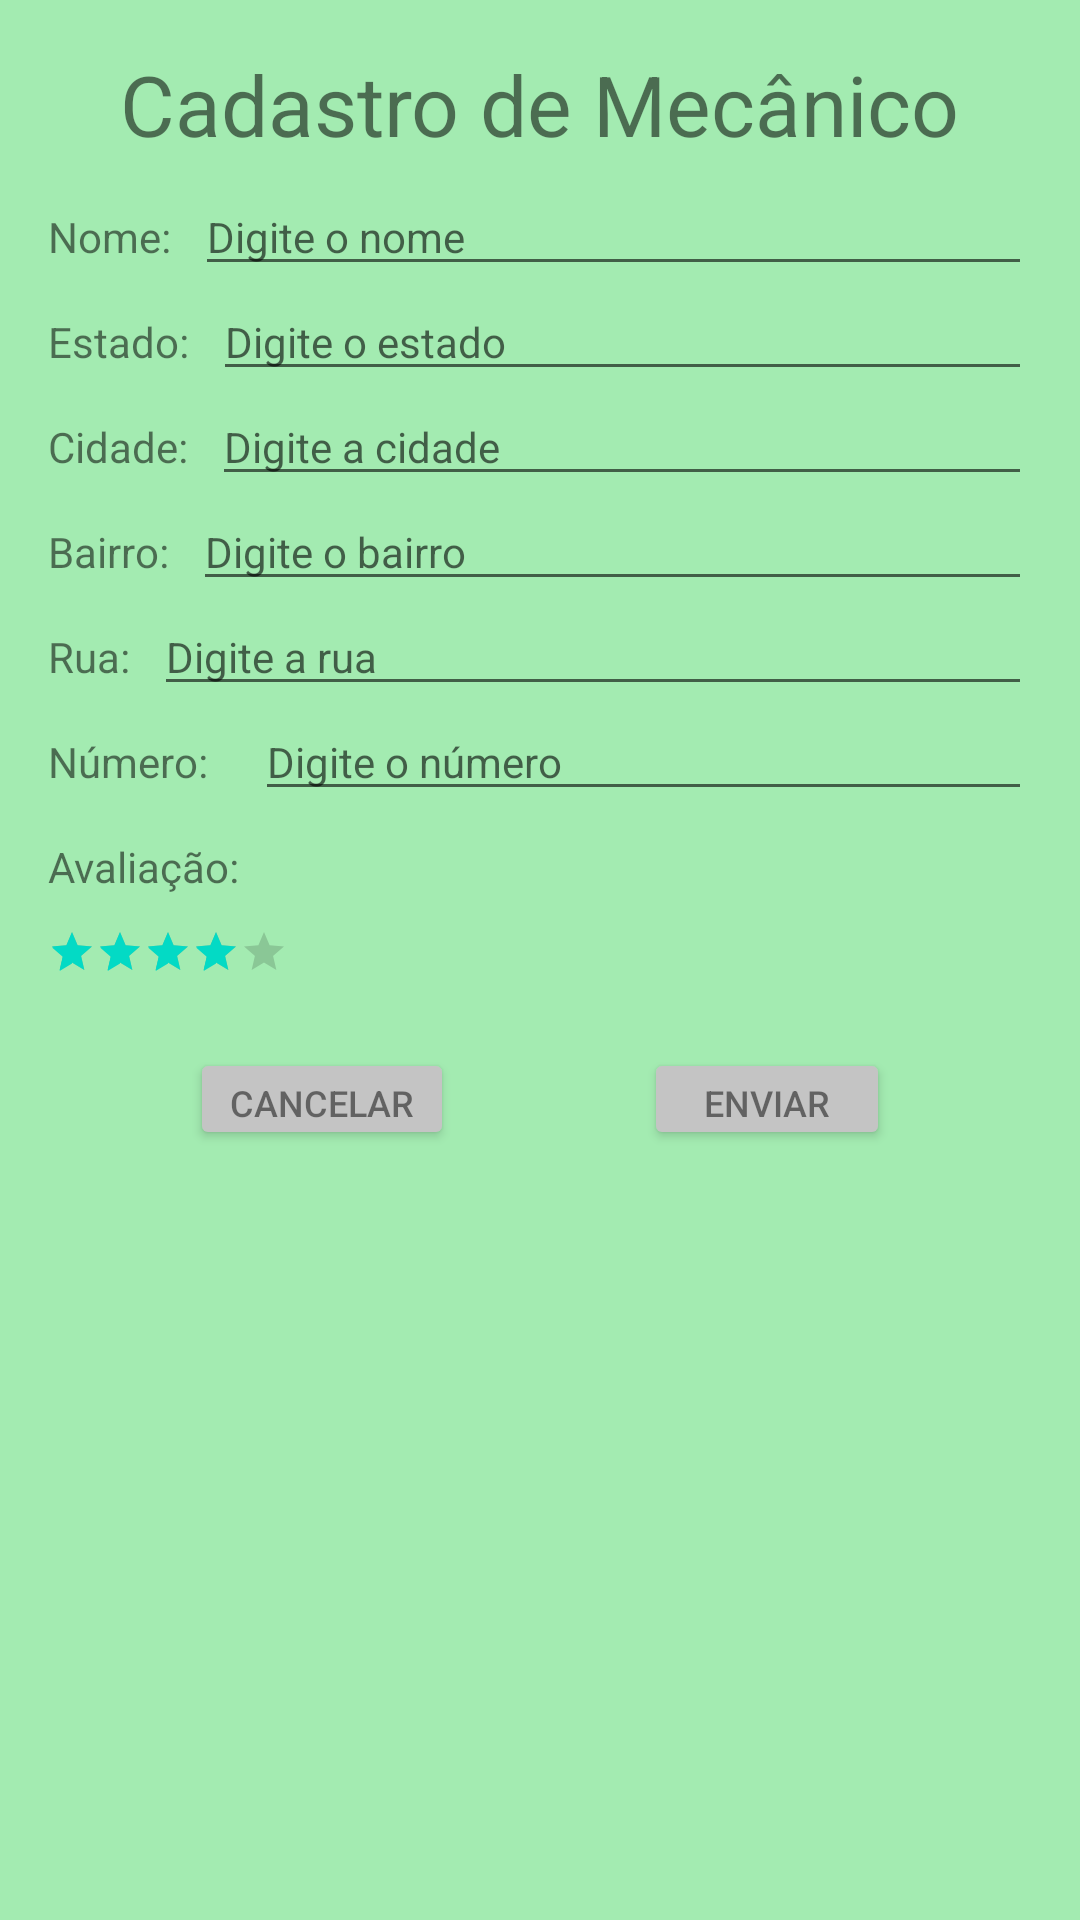

Here is an Android app screen rendered from its layout file. Give the layout XML and the strings, colors and styles it references.
<!-- AndroidManifest.xml: application theme Theme.Autonomia -->
<!-- res/layout/activity_cad_mec.xml -->
<?xml version="1.0" encoding="utf-8"?>

<androidx.constraintlayout.widget.ConstraintLayout xmlns:android="http://schemas.android.com/apk/res/android"
    xmlns:app="http://schemas.android.com/apk/res-auto"
    xmlns:tools="http://schemas.android.com/tools"
    android:layout_width="match_parent"
    android:layout_height="match_parent"
    android:background="#A3EBB1"
    tools:context=".CadMec">

    <Button
        android:id="@+id/button3"
        android:layout_width="82dp"
        android:layout_height="34dp"
        android:text="Enviar"
        android:textColor="#80000000"
        android:textSize="12sp"
        app:backgroundTint="#C4C4C4"
        app:layout_constraintBottom_toBottomOf="@+id/button5"
        app:layout_constraintEnd_toEndOf="parent"
        app:layout_constraintHorizontal_bias="0.5"
        app:layout_constraintStart_toEndOf="@+id/button5"
        app:layout_constraintTop_toTopOf="@+id/button5" />

    <Button
        android:id="@+id/button5"
        android:layout_width="wrap_content"
        android:layout_height="34dp"
        android:layout_marginTop="24dp"
        android:text="Cancelar"
        android:textColor="#80000000"
        android:textSize="12sp"
        app:backgroundTint="#C4C4C4"
        app:layout_constraintEnd_toStartOf="@+id/button3"
        app:layout_constraintHorizontal_bias="0.5"
        app:layout_constraintStart_toStartOf="parent"
        app:layout_constraintTop_toBottomOf="@+id/ratingBar" />

    <EditText
        android:id="@+id/txtEstadoMec"
        android:layout_width="0dp"
        android:layout_height="wrap_content"
        android:layout_marginStart="8dp"
        android:layout_marginEnd="16dp"
        android:ems="10"
        android:hint="Digite o estado"
        android:inputType="textPersonName"
        android:textSize="14sp"
        app:layout_constraintBaseline_toBaselineOf="@+id/textView3"
        app:layout_constraintEnd_toEndOf="parent"
        app:layout_constraintStart_toEndOf="@+id/textView3" />

    <TextView
        android:id="@+id/textView6"
        android:layout_width="wrap_content"
        android:layout_height="wrap_content"
        android:layout_marginStart="16dp"
        android:layout_marginTop="16dp"
        android:text="Rua:"
        app:layout_constraintStart_toStartOf="parent"
        app:layout_constraintTop_toBottomOf="@+id/textView5" />

    <TextView
        android:id="@+id/textView7"
        android:layout_width="61dp"
        android:layout_height="wrap_content"
        android:layout_marginStart="16dp"
        android:layout_marginTop="16dp"
        android:text="Número:"
        app:layout_constraintStart_toStartOf="parent"
        app:layout_constraintTop_toBottomOf="@+id/textView6" />

    <EditText
        android:id="@+id/editTextTextPersonName6"
        android:layout_width="0dp"
        android:layout_height="wrap_content"
        android:layout_marginStart="8dp"
        android:layout_marginEnd="16dp"
        android:ems="10"
        android:hint="Digite o número"
        android:inputType="textPersonName"
        android:textSize="14sp"
        app:layout_constraintBaseline_toBaselineOf="@+id/textView7"
        app:layout_constraintEnd_toEndOf="parent"
        app:layout_constraintStart_toEndOf="@+id/textView7" />

    <RatingBar
        android:id="@+id/ratingBar"
        style="@android:style/Widget.DeviceDefault.Light.RatingBar.Small"
        android:layout_width="wrap_content"
        android:layout_height="wrap_content"
        android:layout_marginStart="16dp"
        android:layout_marginTop="8dp"
        android:rating="4"
        app:layout_constraintStart_toStartOf="parent"
        app:layout_constraintTop_toBottomOf="@+id/textView8" />

    <EditText
        android:id="@+id/txtRuaMec"
        android:layout_width="0dp"
        android:layout_height="wrap_content"
        android:layout_marginStart="8dp"
        android:layout_marginEnd="16dp"
        android:ems="10"
        android:hint="Digite a rua"
        android:inputType="textPersonName"
        android:textSize="14sp"
        app:layout_constraintBaseline_toBaselineOf="@+id/textView6"
        app:layout_constraintEnd_toEndOf="parent"
        app:layout_constraintStart_toEndOf="@+id/textView6" />

    <TextView
        android:id="@+id/textView8"
        android:layout_width="75dp"
        android:layout_height="22dp"
        android:layout_marginStart="16dp"
        android:layout_marginTop="16dp"
        android:text="Avaliação:"
        app:layout_constraintStart_toStartOf="parent"
        app:layout_constraintTop_toBottomOf="@+id/textView7" />

    <EditText
        android:id="@+id/txtCidadeMec"
        android:layout_width="0dp"
        android:layout_height="wrap_content"
        android:layout_marginStart="8dp"
        android:layout_marginEnd="16dp"
        android:ems="10"
        android:hint="Digite a cidade"
        android:inputType="textPersonName"
        android:textSize="14sp"
        app:layout_constraintBaseline_toBaselineOf="@+id/textView4"
        app:layout_constraintEnd_toEndOf="parent"
        app:layout_constraintStart_toEndOf="@+id/textView4" />

    <EditText
        android:id="@+id/txtBairroMec"
        android:layout_width="0dp"
        android:layout_height="wrap_content"
        android:layout_marginStart="8dp"
        android:layout_marginEnd="16dp"
        android:ems="10"
        android:hint="Digite o bairro"
        android:inputType="textPersonName"
        android:textSize="14sp"
        app:layout_constraintBaseline_toBaselineOf="@+id/textView5"
        app:layout_constraintEnd_toEndOf="parent"
        app:layout_constraintStart_toEndOf="@+id/textView5" />

    <TextView
        android:id="@+id/textView3"
        android:layout_width="wrap_content"
        android:layout_height="wrap_content"
        android:layout_marginStart="16dp"
        android:layout_marginTop="16dp"
        android:text="Estado:"
        app:layout_constraintStart_toStartOf="parent"
        app:layout_constraintTop_toBottomOf="@+id/textView2" />

    <EditText
        android:id="@+id/txtNomeMec"
        android:layout_width="0dp"
        android:layout_height="wrap_content"
        android:layout_marginStart="8dp"
        android:layout_marginEnd="16dp"
        android:ems="10"
        android:hint="Digite o nome"
        android:inputType="textPersonName"
        android:textSize="14sp"
        app:layout_constraintBaseline_toBaselineOf="@+id/textView2"
        app:layout_constraintEnd_toEndOf="parent"
        app:layout_constraintStart_toEndOf="@+id/textView2" />

    <TextView
        android:id="@+id/textView5"
        android:layout_width="wrap_content"
        android:layout_height="wrap_content"
        android:layout_marginStart="16dp"
        android:layout_marginTop="16dp"
        android:text="Bairro:"
        app:layout_constraintStart_toStartOf="parent"
        app:layout_constraintTop_toBottomOf="@+id/textView4" />

    <TextView
        android:id="@+id/lblCadMec"
        android:layout_width="wrap_content"
        android:layout_height="wrap_content"
        android:layout_marginTop="16dp"
        android:text="Cadastro de Mecânico"
        android:textSize="28sp"
        app:layout_constraintEnd_toEndOf="parent"
        app:layout_constraintStart_toStartOf="parent"
        app:layout_constraintTop_toTopOf="parent" />

    <TextView
        android:id="@+id/textView4"
        android:layout_width="wrap_content"
        android:layout_height="wrap_content"
        android:layout_marginStart="16dp"
        android:layout_marginTop="16dp"
        android:text="Cidade:"
        app:layout_constraintStart_toStartOf="parent"
        app:layout_constraintTop_toBottomOf="@+id/textView3" />

    <TextView
        android:id="@+id/textView2"
        android:layout_width="wrap_content"
        android:layout_height="wrap_content"
        android:layout_marginStart="16dp"
        android:layout_marginTop="16dp"
        android:text="Nome:"
        app:layout_constraintStart_toStartOf="parent"
        app:layout_constraintTop_toBottomOf="@+id/lblCadMec" />

</androidx.constraintlayout.widget.ConstraintLayout>
<!-- resources referenced by this layout -->
<resources>
  <style name="Theme.Autonomia" parent="Theme.MaterialComponents.DayNight.DarkActionBar">
          
          <item name="colorPrimary">@color/purple_500</item>
          <item name="colorPrimaryVariant">@color/purple_700</item>
          <item name="colorOnPrimary">@color/white</item>
          
          <item name="colorSecondary">@color/teal_200</item>
          <item name="colorSecondaryVariant">@color/teal_700</item>
          <item name="colorOnSecondary">@color/black</item>
          
          <item name="android:statusBarColor" tools:targetApi="l">?attr/colorPrimaryVariant</item>
          
      </style>
  <!-- not gathered from this repository: default colours our renderer supplied (Android Studio template values) -->
  <color name="purple_500">#FF6200EE</color>
  <color name="purple_700">#FF3700B3</color>
  <color name="teal_200">#FF03DAC5</color>
  <color name="teal_700">#FF018786</color>
  <color name="black">#FF000000</color>
  <color name="white">#FFFFFFFF</color>
</resources>
